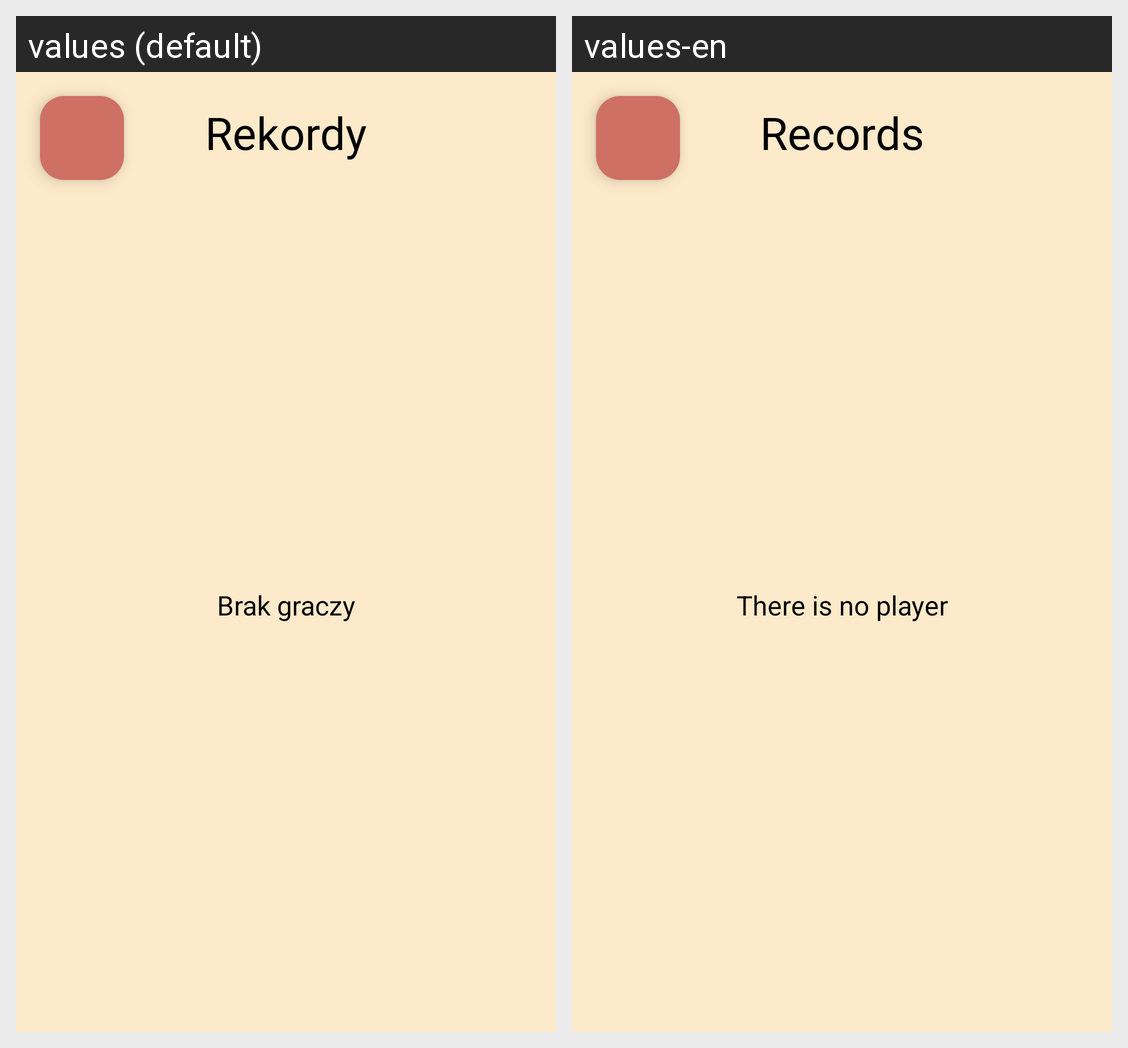

Translations of the strings shown on this Android screen, per locale in the grid:
Android screen res/layout/fragment_charts.xml rendered under 2 locales, left to right: values (default), values-en. Device: Nexus 5 (rendered at 1080×1920; each locale shown at half size, 540×960, under a caption strip naming it); theme Theme.AplikcjaCRUD.
Strings drawn on this screen, with the default value and each locale's value (text and hints the layout hard-codes, and strings that could not be matched under every locale, appear in the picture but are not listed):

rekordy
  values: Rekordy
  values-en: Records

brak_graczy
  values: Brak graczy
  values-en: There is no player
